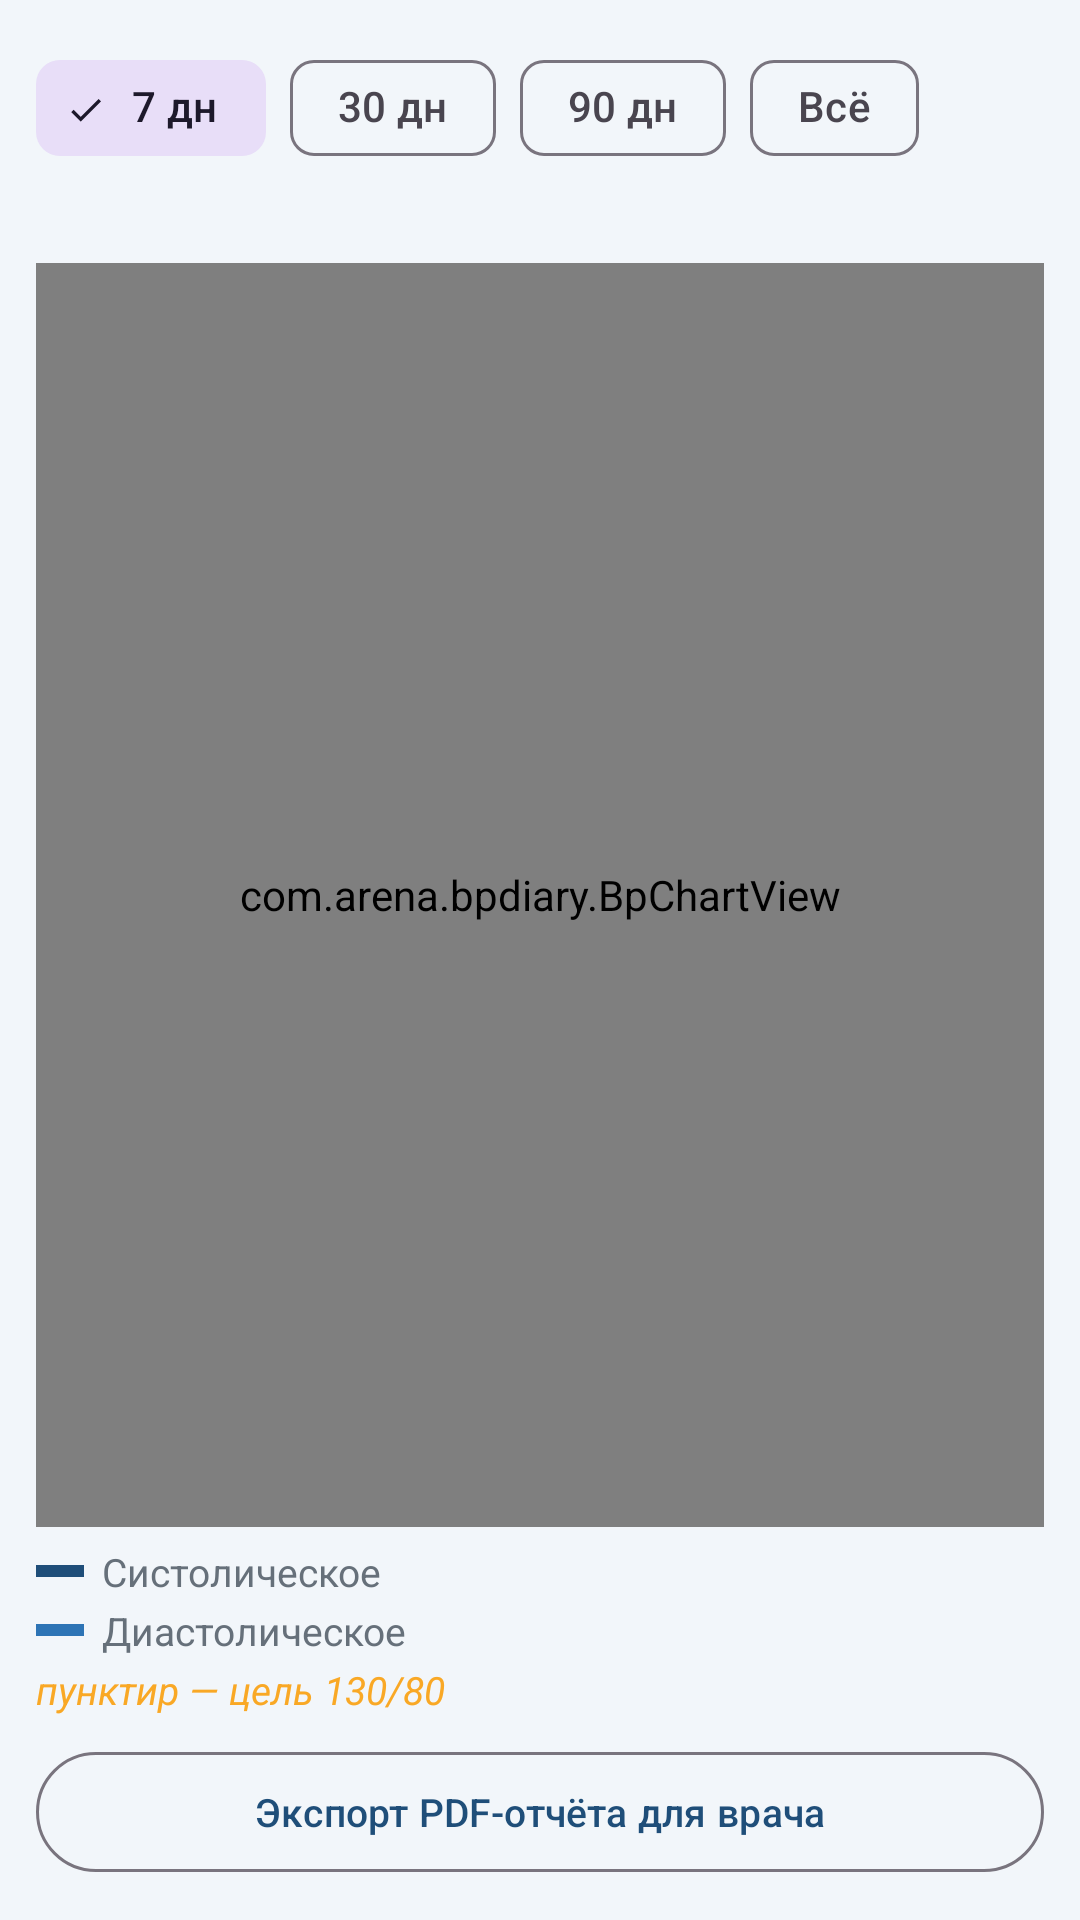

Produce the Android XML layout that renders to this screen, including the resource entries it uses.
<!-- AndroidManifest.xml: application theme Theme.BPDiary -->
<!-- res/layout/fragment_chart.xml -->
<?xml version="1.0" encoding="utf-8"?>
<LinearLayout xmlns:android="http://schemas.android.com/apk/res/android"
    xmlns:app="http://schemas.android.com/apk/res-auto"
    android:layout_width="match_parent"
    android:layout_height="match_parent"
    android:orientation="vertical"
    android:padding="12dp">

    <com.google.android.material.chip.ChipGroup
        android:id="@+id/chipGroup"
        android:layout_width="wrap_content"
        android:layout_height="wrap_content"
        app:selectionRequired="true"
        app:singleLine="false"
        app:singleSelection="true">

        <com.google.android.material.chip.Chip
            android:id="@+id/chip7"
            style="@style/Widget.Material3.Chip.Filter"
            android:layout_width="wrap_content"
            android:layout_height="wrap_content"
            android:checked="true"
            android:text="@string/period_7" />

        <com.google.android.material.chip.Chip
            android:id="@+id/chip30"
            style="@style/Widget.Material3.Chip.Filter"
            android:layout_width="wrap_content"
            android:layout_height="wrap_content"
            android:text="@string/period_30" />

        <com.google.android.material.chip.Chip
            android:id="@+id/chip90"
            style="@style/Widget.Material3.Chip.Filter"
            android:layout_width="wrap_content"
            android:layout_height="wrap_content"
            android:text="@string/period_90" />

        <com.google.android.material.chip.Chip
            android:id="@+id/chipAll"
            style="@style/Widget.Material3.Chip.Filter"
            android:layout_width="wrap_content"
            android:layout_height="wrap_content"
            android:text="@string/period_all" />
    </com.google.android.material.chip.ChipGroup>

    <TextView
        android:id="@+id/tvChartAvg"
        android:layout_width="match_parent"
        android:layout_height="wrap_content"
        android:layout_marginTop="4dp"
        android:fontFamily="sans-serif-medium"
        android:textColor="@color/textDark"
        android:textSize="13sp" />

    <FrameLayout
        android:layout_width="match_parent"
        android:layout_height="0dp"
        android:layout_marginTop="6dp"
        android:layout_weight="1">

        <com.arena.bpdiary.BpChartView
            android:id="@+id/chart"
            android:layout_width="match_parent"
            android:layout_height="match_parent"
            android:background="@color/white" />

        <TextView
            android:id="@+id/emptyChart"
            android:layout_width="match_parent"
            android:layout_height="match_parent"
            android:gravity="center"
            android:padding="24dp"
            android:text="@string/chart_empty"
            android:textColor="@color/gray"
            android:textSize="15sp"
            android:visibility="gone" />
    </FrameLayout>

    <LinearLayout
        android:id="@+id/legend"
        android:layout_width="match_parent"
        android:layout_height="wrap_content"
        android:layout_marginTop="6dp"
        android:orientation="vertical">

        <LinearLayout
            android:layout_width="match_parent"
            android:layout_height="wrap_content"
            android:gravity="center_vertical"
            android:orientation="horizontal">

            <View
                android:layout_width="16dp"
                android:layout_height="4dp"
                android:background="@color/primary" />

            <TextView
                android:layout_width="0dp"
                android:layout_height="wrap_content"
                android:layout_marginStart="6dp"
                android:layout_weight="1"
                android:text="@string/legend_sys"
                android:textColor="@color/gray"
                android:textSize="13sp" />
        </LinearLayout>

        <LinearLayout
            android:layout_width="match_parent"
            android:layout_height="wrap_content"
            android:layout_marginTop="2dp"
            android:gravity="center_vertical"
            android:orientation="horizontal">

            <View
                android:layout_width="16dp"
                android:layout_height="4dp"
                android:background="@color/secondary" />

            <TextView
                android:layout_width="0dp"
                android:layout_height="wrap_content"
                android:layout_marginStart="6dp"
                android:layout_weight="1"
                android:text="@string/legend_dia"
                android:textColor="@color/gray"
                android:textSize="13sp" />
        </LinearLayout>

        <TextView
            android:layout_width="match_parent"
            android:layout_height="wrap_content"
            android:layout_marginTop="2dp"
            android:text="@string/legend_target"
            android:textColor="@color/catHighNormal"
            android:textSize="13sp"
            android:textStyle="italic" />
    </LinearLayout>

    <com.google.android.material.button.MaterialButton
        android:id="@+id/btnChartPdf"
        style="@style/Widget.BPDiary.Button.Outlined"
        android:layout_width="match_parent"
        android:layout_height="wrap_content"
        android:layout_marginTop="8dp"
        android:text="@string/export_pdf"
        android:textSize="13sp" />
</LinearLayout>
<!-- resources referenced by this layout -->
<resources>
  <color name="catHighNormal">#F9A825</color>
  <color name="gray">#66707A</color>
  <color name="primary">#1F4E79</color>
  <color name="secondary">#2E74B5</color>
  <color name="textDark">#1A1A1A</color>
  <color name="white">#FFFFFF</color>
  <string name="chart_empty">График появится, когда будут измерения.\nВнесите первое давление во вкладке «Дневник».</string>
  <string name="export_pdf">Экспорт PDF-отчёта для врача</string>
  <string name="legend_dia">Диастолическое</string>
  <string name="legend_sys">Систолическое</string>
  <string name="legend_target">пунктир — цель 130/80</string>
  <string name="period_30">30 дн</string>
  <string name="period_7">7 дн</string>
  <string name="period_90">90 дн</string>
  <string name="period_all">Всё</string>
  <style name="Widget.BPDiary.Button.Outlined" parent="Widget.Material3.Button.OutlinedButton">
          <item name="android:singleLine">false</item>
          <item name="android:maxLines">3</item>
          <item name="android:ellipsize">end</item>
          <item name="android:minHeight">48dp</item>
          <item name="android:insetTop">4dp</item>
          <item name="android:insetBottom">4dp</item>
          <item name="android:paddingTop">8dp</item>
          <item name="android:paddingBottom">8dp</item>
      </style>
  <style name="Theme.BPDiary" parent="Theme.Material3.DayNight.NoActionBar">
          <item name="isMaterialTheme">true</item>
          <item name="colorPrimary">@color/primary</item>
          <item name="colorOnPrimary">@color/onPrimary</item>
          <item name="colorPrimaryVariant">@color/primary</item>
          <item name="colorSecondary">@color/secondary</item>
          <item name="colorOnSecondary">@color/onPrimary</item>
          <item name="colorSecondaryVariant">@color/secondary</item>
          <item name="colorSurface">@color/bg</item>
          <item name="colorOnSurface">@color/textDark</item>
          <item name="android:statusBarColor">@color/primary</item>
          <item name="android:navigationBarColor">@color/bg</item>
          <item name="android:windowBackground">@color/bg</item>
          <item name="android:forceDarkAllowed">false</item>
          <item name="materialButtonStyle">@style/Widget.BPDiary.Button</item>
          <item name="materialButtonOutlinedStyle">@style/Widget.BPDiary.Button.Outlined</item>
          <item name="borderlessButtonStyle">@style/Widget.BPDiary.Button.Text</item>
          <item name="materialAlertDialogTheme">@style/ThemeOverlay.BPDiary.Dialog</item>
      </style>
  <color name="onPrimary">#FFFFFF</color>
  <color name="bg">#F2F6FA</color>
  <style name="Widget.BPDiary.Button" parent="Widget.Material3.Button">
          <item name="android:singleLine">false</item>
          <item name="android:maxLines">3</item>
          <item name="android:ellipsize">end</item>
          <item name="android:minHeight">48dp</item>
          <item name="android:insetTop">4dp</item>
          <item name="android:insetBottom">4dp</item>
          <item name="android:paddingTop">8dp</item>
          <item name="android:paddingBottom">8dp</item>
      </style>
  <style name="Widget.BPDiary.Button.Text" parent="Widget.Material3.Button.TextButton">
          <item name="android:singleLine">false</item>
          <item name="android:maxLines">3</item>
          <item name="android:ellipsize">end</item>
          <item name="android:minHeight">48dp</item>
          <item name="android:insetTop">2dp</item>
          <item name="android:insetBottom">2dp</item>
      </style>
  <style name="ThemeOverlay.BPDiary.Dialog" parent="ThemeOverlay.Material3.MaterialAlertDialog">
          <item name="buttonBarPositiveButtonStyle">@style/Widget.BPDiary.Button.Text</item>
          <item name="buttonBarNegativeButtonStyle">@style/Widget.BPDiary.Button.Text</item>
          <item name="buttonBarNeutralButtonStyle">@style/Widget.BPDiary.Button.Text</item>
      </style>
</resources>
